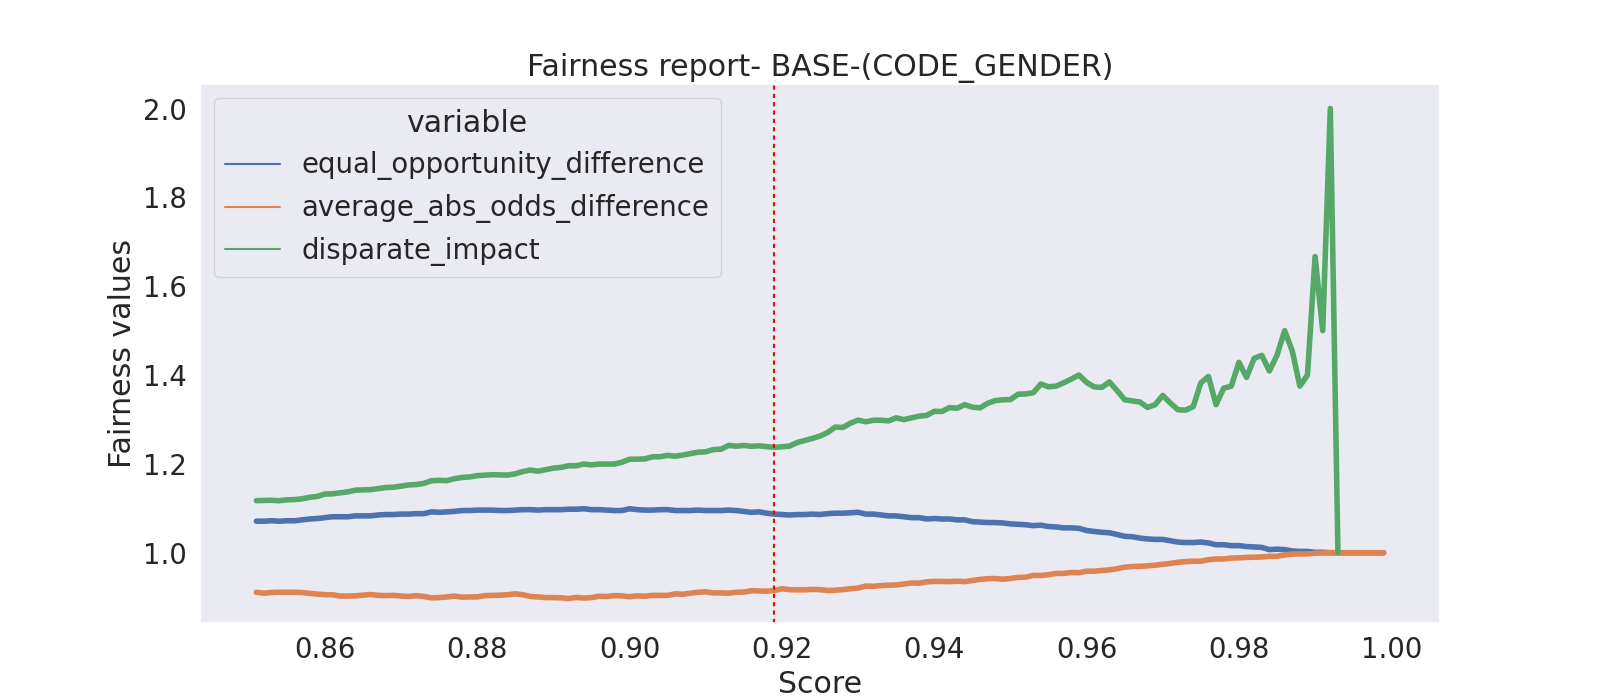

The file beside this chart, header and first rows:
threshold, equal_opportunity_difference, average_abs_odds_difference, disparate_impact
0.999, 1.0, 1.0, 
0.998, 1.0, 1.0, 
0.997, 1.0, 1.0, 
0.996, 1.0, 1.0, 
0.995, 1.0, 1.0, 
0.994, 1.0, 1.0, 
0.993, 1.0, 1.0, 1.0
0.992, 1.0, 1.0, 2.0
0.991, 1.001, 0.9995, 1.5
0.99, 1.001, 0.999, 1.667
0.989, 1.003, 0.9975, 1.4
0.988, 1.003, 0.9975, 1.375
0.987, 1.004, 0.997, 1.455
0.986, 1.007, 0.995, 1.5
0.985, 1.008, 0.992, 1.444
0.984, 1.007, 0.992, 1.409
0.983, 1.012, 0.9905, 1.444
0.982, 1.013, 0.99, 1.438
0.981, 1.014, 0.9895, 1.395
0.98, 1.016, 0.9885, 1.429
0.979, 1.016, 0.988, 1.375
0.978, 1.018, 0.986, 1.37
0.977, 1.018, 0.986, 1.333
0.976, 1.022, 0.9845, 1.397
0.975, 1.024, 0.981, 1.382
0.974, 1.023, 0.981, 1.329
0.973, 1.023, 0.98, 1.321
0.972, 1.024, 0.9785, 1.322
0.971, 1.027, 0.976, 1.337
0.97, 1.03, 0.974, 1.354
0.969, 1.03, 0.972, 1.333
0.968, 1.031, 0.9705, 1.327
0.967, 1.033, 0.9695, 1.339
0.966, 1.036, 0.969, 1.342
0.965, 1.037, 0.9675, 1.344
0.964, 1.041, 0.964, 1.365
0.963, 1.045, 0.9615, 1.385
0.962, 1.046, 0.96, 1.372
0.961, 1.048, 0.9585, 1.373
0.96, 1.05, 0.9585, 1.384
0.959, 1.055, 0.955, 1.4
0.958, 1.056, 0.9555, 1.391
0.957, 1.056, 0.9535, 1.383
0.956, 1.058, 0.9535, 1.375
0.955, 1.059, 0.9505, 1.374
0.954, 1.062, 0.949, 1.38
0.953, 1.061, 0.949, 1.36
0.952, 1.063, 0.945, 1.358
0.951, 1.064, 0.9445, 1.357
0.95, 1.065, 0.942, 1.345
0.949, 1.067, 0.9405, 1.344
0.948, 1.068, 0.942, 1.342
0.947, 1.068, 0.9415, 1.336
0.946, 1.069, 0.94, 1.326
0.945, 1.07, 0.9375, 1.328
0.944, 1.074, 0.935, 1.333
0.943, 1.074, 0.936, 1.325
0.942, 1.076, 0.935, 1.327
0.941, 1.076, 0.9355, 1.318
0.94, 1.077, 0.9355, 1.318
... 940 more rows
